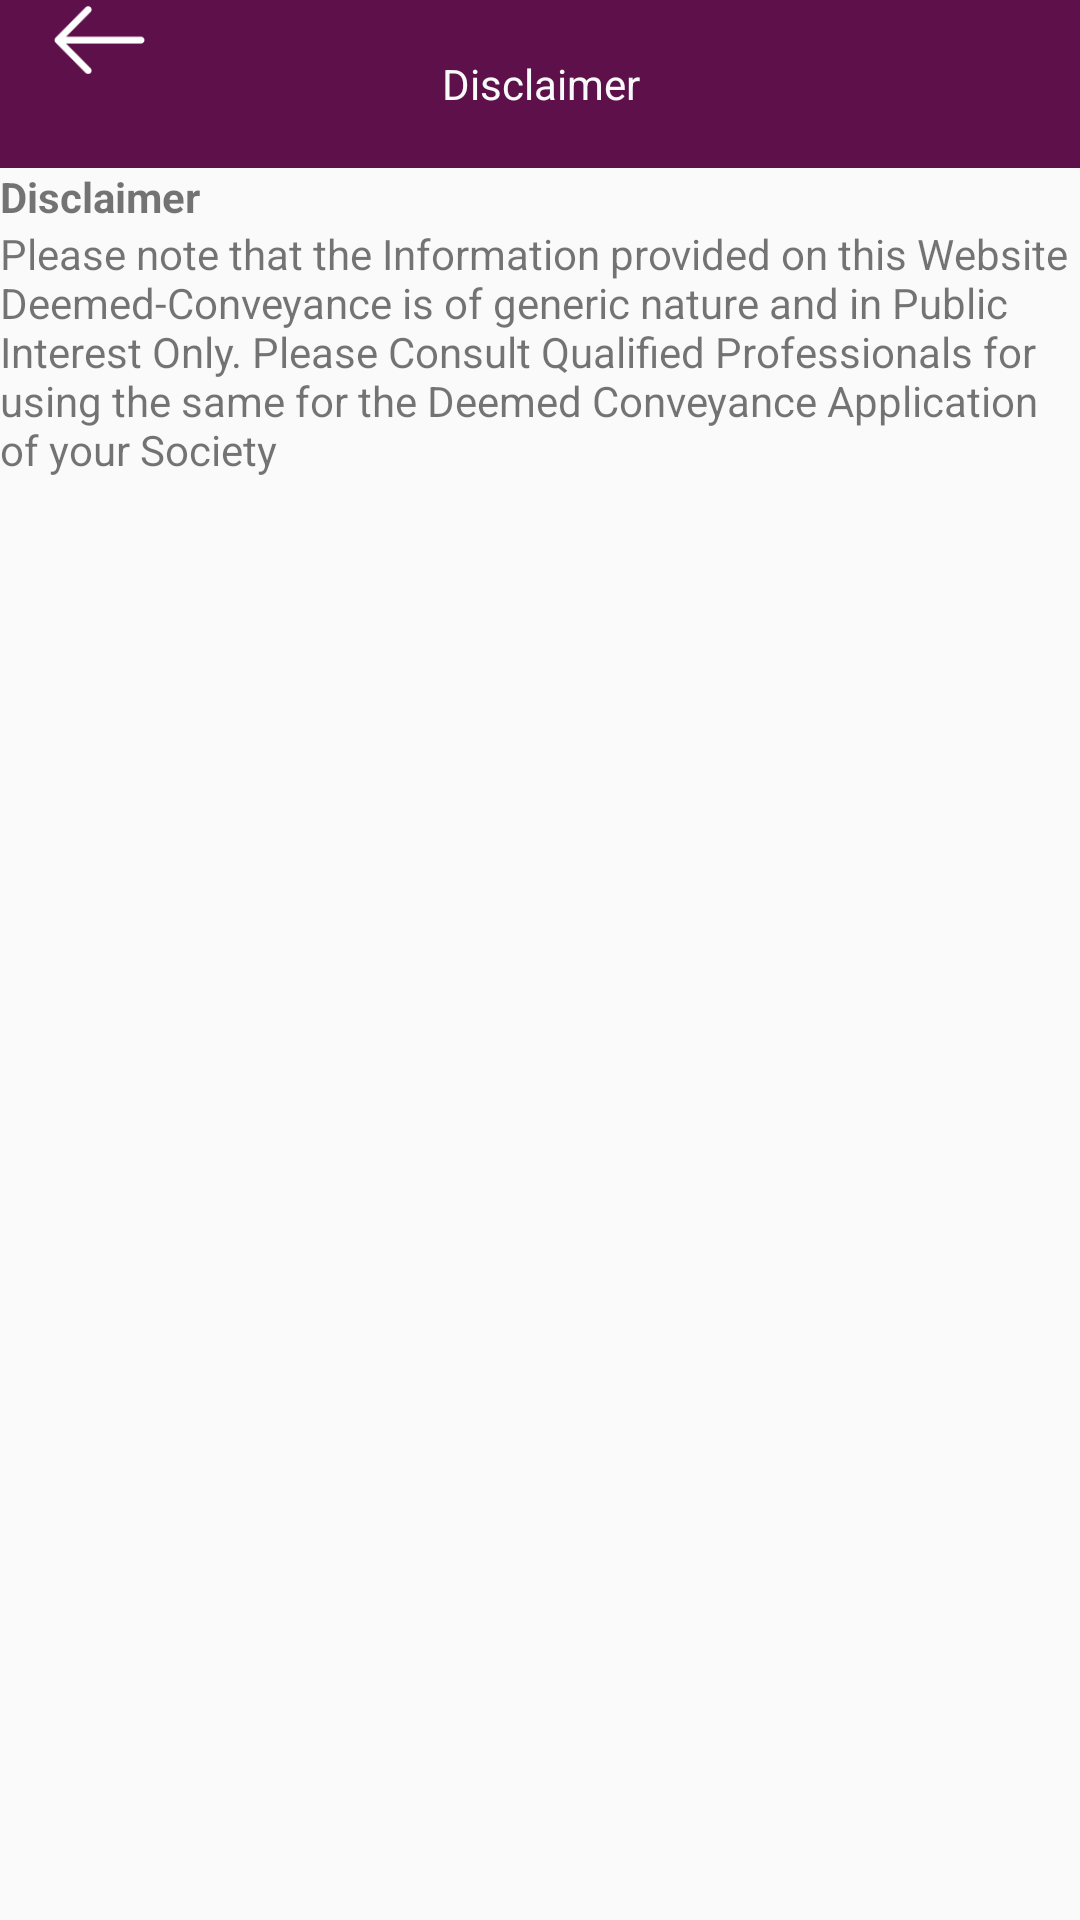

Layout XML and referenced resources for this Android screen:
<!-- AndroidManifest.xml: application theme MyMaterialTheme -->
<!-- res/layout/activity_about_us.xml -->
<?xml version="1.0" encoding="utf-8"?>
<LinearLayout
    xmlns:android="http://schemas.android.com/apk/res/android"
    xmlns:app="http://schemas.android.com/apk/res-auto"
    xmlns:tools="http://schemas.android.com/tools"
    android:layout_width="match_parent"
    android:layout_height="match_parent"
    android:orientation="vertical"
    tools:context=".Activity.AboutUs">

    <com.google.android.material.appbar.AppBarLayout
        style="@style/appBarStyle">

        <androidx.appcompat.widget.Toolbar
            android:id="@+id/bookARideToolbar"
            style="@style/toolbarStyle"
            app:popupTheme="@style/AppTheme.PopupOverlay">


            <LinearLayout
                style="@style/toolbarLinearLayoutFormatStyle"
                android:layout_width="match_parent"
                android:layout_height="match_parent">

                <ImageView
                    android:id="@+id/driver_profile_BackImageView"
                    style="@style/toolbarBackImageStyle"
                    android:layout_gravity="center_vertical|left"
                    android:scaleType="fitStart"
                    android:tint="@color/white" />

                <TextView
                    android:id="@+id/driver_profile_appbar_textView"
                    style="@style/homeactivitytoolbarCenterTextStyle"
                    android:text="Disclaimer"
                    android:textAlignment="center"
                    android:textSize="14sp"
                    android:textStyle="normal" />


            </LinearLayout>

        </androidx.appcompat.widget.Toolbar>

    </com.google.android.material.appbar.AppBarLayout>

    <ScrollView
        android:layout_width="match_parent"
        android:layout_height="match_parent">

    <LinearLayout
        android:layout_width="match_parent"
        android:layout_height="match_parent"
        android:orientation="vertical">


        <TextView
            android:layout_width="match_parent"
            android:layout_height="wrap_content"
            android:text="Disclaimer"
            android:textStyle="bold"
            android:layout_margin="@dimen/_12sdp">

        </TextView>
    <TextView
        android:layout_margin="@dimen/_12sdp"
        android:id="@+id/show_content"
        android:layout_width="match_parent"
        android:layout_height="wrap_content"
        android:text="@string/disclaimer"/>

    </LinearLayout>

    </ScrollView>
</LinearLayout>
<!-- resources referenced by this layout -->
<resources>
  <color name="white">#FDFEFE</color>
  <string name="disclaimer">Please note that the Information provided on this Website Deemed-Conveyance is of generic nature and in Public Interest Only. Please Consult Qualified Professionals for using the same for the Deemed Conveyance Application of your Society</string>
  <style name="AppTheme.PopupOverlay" parent="ThemeOverlay.AppCompat.Light" />
  <style name="appBarStyle">
          <item name="android:layout_width">match_parent</item>
          <item name="android:layout_height">wrap_content</item>
          <item name="android:theme">@style/AppTheme.AppBarOverlay</item>
      </style>
  <style name="homeactivitytoolbarCenterTextStyle">
          <item name="android:layout_width">0dp</item>
          <item name="android:layout_height">match_parent</item>
          <item name="android:gravity">left|center_vertical</item>
          <item name="android:paddingLeft">0dp</item>
          <item name="android:paddingRight">15dp</item>
          <item name="android:layout_weight">0.8</item>
          <item name="android:textColor">@color/backgroundColor</item>
          <item name="android:textSize">16sp</item>
  
  
      </style>
  <style name="toolbarBackImageStyle">
          <item name="android:layout_width">0dp</item>
          <item name="android:layout_height">wrap_content</item>
          <item name="android:layout_weight">0.1</item>
          <item name="android:padding">2dp</item>
          <item name="android:gravity">center_vertical</item>
          <item name="android:layout_gravity">center</item>
          <item name="android:tint">@color/white</item>
          <item name="android:src">@drawable/ic_back</item>
      </style>
  <style name="toolbarLinearLayoutFormatStyle">
  
          <item name="android:layout_width">match_parent</item>
          <item name="android:layout_height">match_parent</item>
          <item name="android:orientation">horizontal</item>
          <item name="android:weightSum">1</item>
      </style>
  <style name="toolbarStyle">
          <item name="android:layout_width">match_parent</item>
          <item name="android:layout_height">?attr/actionBarSize</item>
          <item name="android:background">@color/colorPrimary</item>
      </style>
  <style name="MyMaterialTheme" parent="MyMaterialTheme.Base">
  
      </style>
  <style name="AppTheme.AppBarOverlay" parent="ThemeOverlay.AppCompat.Dark.ActionBar" />
  <color name="backgroundColor">#F8F9F9</color>
  <!-- drawable ic_back: png bitmap (drawable, 2083 bytes) -->
  <color name="colorPrimary">#5D1049</color>
  <style name="MyMaterialTheme.Base" parent="Theme.AppCompat.Light.DarkActionBar">
          <item name="windowNoTitle">true</item>
          <item name="windowActionBar">true</item>
          <item name="colorPrimary">@color/colorPrimary</item>
          <item name="colorPrimaryDark">@color/colorPrimaryDark</item>
          <item name="colorAccent">@color/colorAccent</item>
      </style>
  <color name="colorPrimaryDark">#4E0D3A</color>
  <color name="colorAccent">#E30425</color>
</resources>
